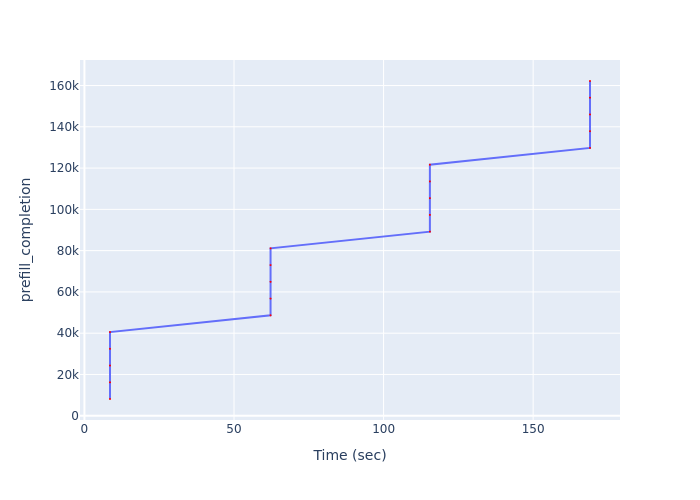

Source data for this figure (header and first rows):
Time (sec), prefill_completion
8.549, 8110
8.549, 16220
8.549, 24330
8.549, 32440
8.549, 40550
62.22, 48660
62.22, 56770
62.22, 64880
62.22, 72990
62.22, 81100
115.5, 89210
115.5, 97320
115.5, 105430
115.5, 113540
115.5, 121650
169, 129760
169, 137870
169, 145980
169, 154090
169, 162200
